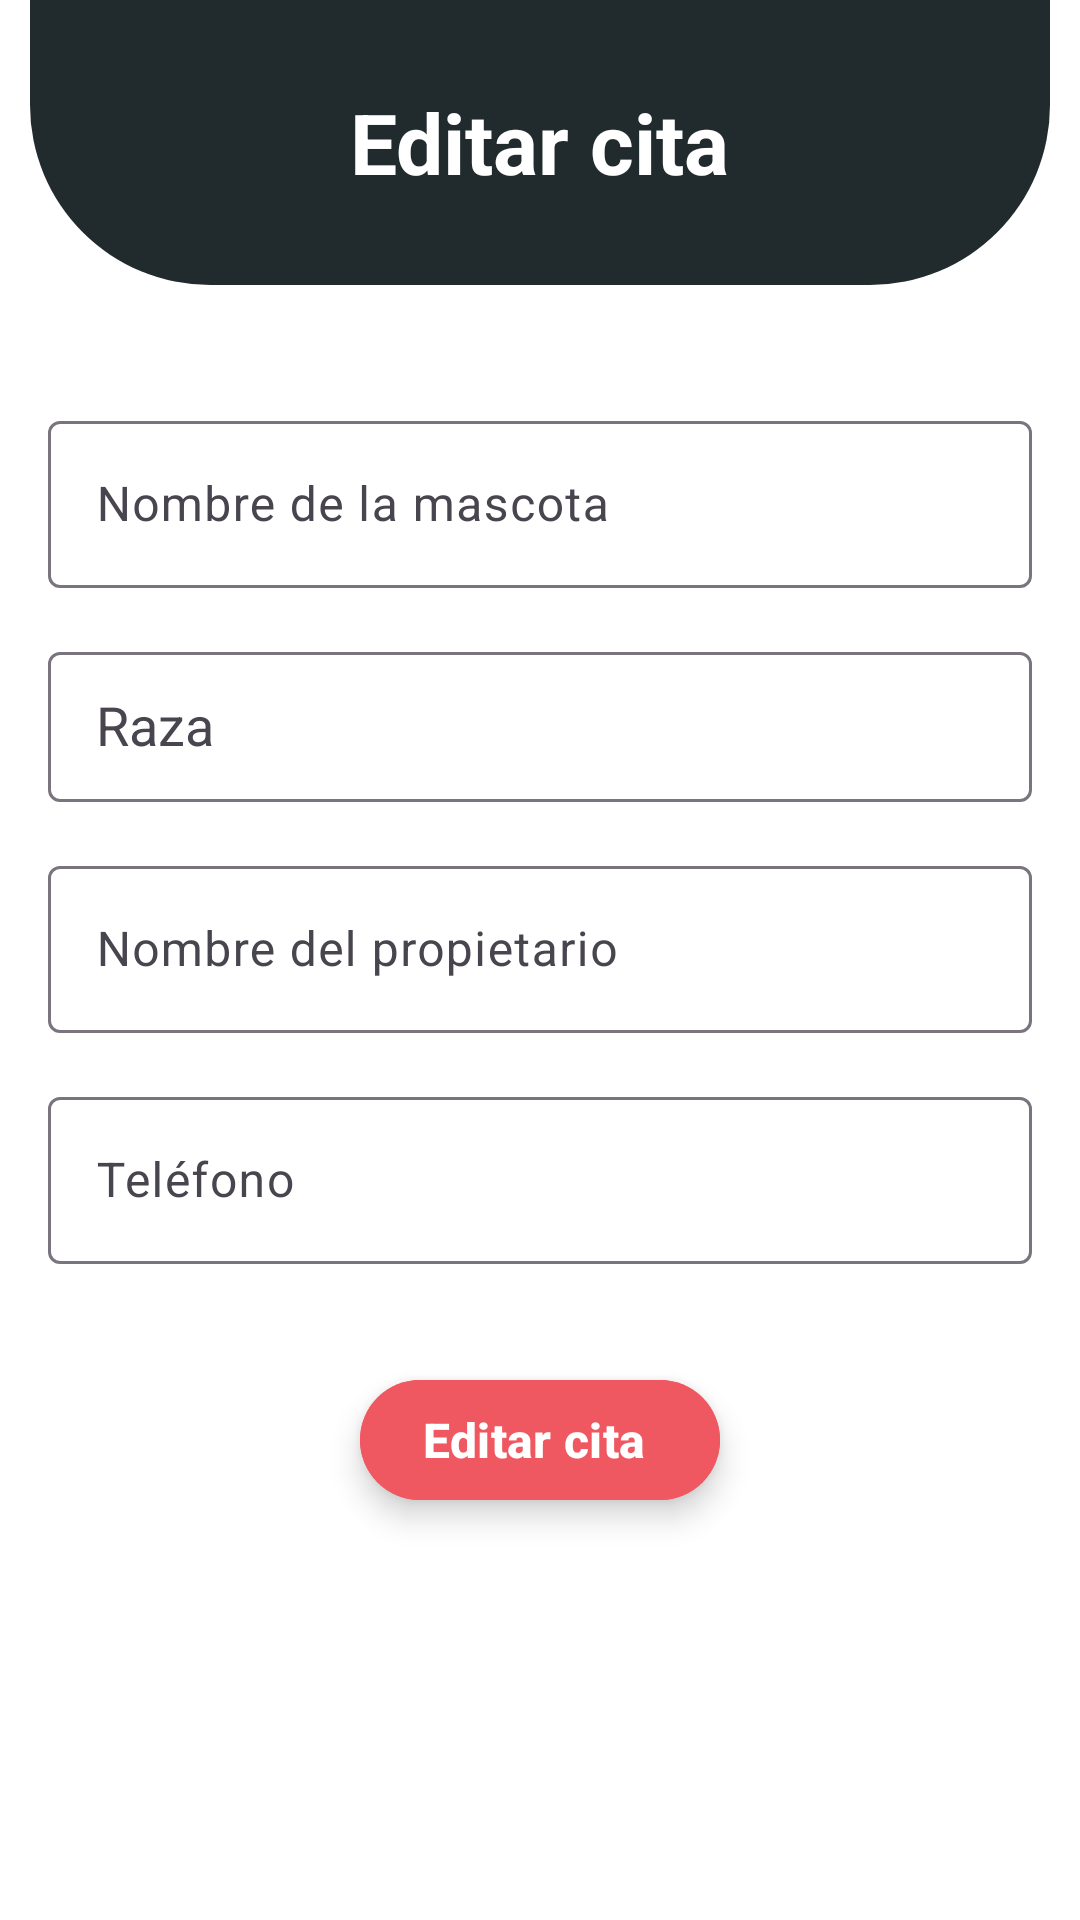

Android layout source for this screen:
<!-- AndroidManifest.xml: application theme Theme.DogApp -->
<!-- res/layout/fragment_edit_appointment.xml -->
<?xml version="1.0" encoding="utf-8"?>
<layout xmlns:android="http://schemas.android.com/apk/res/android"
    xmlns:app="http://schemas.android.com/apk/res-auto"
    xmlns:tools="http://schemas.android.com/tools">

    <androidx.constraintlayout.widget.ConstraintLayout
        android:layout_width="match_parent"
        android:layout_height="match_parent"
        android:background="@android:color/white"
        tools:context=".view.fragment.AddAppointmentFragment">
        <androidx.appcompat.widget.Toolbar
            android:id="@+id/toolbar"
            android:layout_width="match_parent"
            android:layout_height="95dp"
            android:layout_marginHorizontal="10dp"
            android:background="@drawable/curved_toolbar"
            android:contentInsetStart="0dp"
            android:contentInsetLeft="10dp"
            android:contentInsetEnd="0dp"
            android:contentInsetRight="0dp"
            android:outlineProvider="none"
            android:theme="@style/ThemeOverlay.AppCompat.ActionBar"
            app:layout_constraintBottom_toTopOf="@+id/nameInputLayout"
            app:layout_constraintEnd_toEndOf="parent"
            app:layout_constraintHorizontal_bias="0.5"
            app:layout_constraintStart_toStartOf="parent"
            app:layout_constraintTop_toTopOf="parent"
            app:layout_constraintVertical_bias="0.5"
            tools:ignore="MissingConstraints">

            <TextView
                android:id="@+id/title"
                android:layout_width="wrap_content"
                android:layout_height="wrap_content"
                android:layout_gravity="center"
                android:text="@string/edit"
                android:textColor="@android:color/white"
                android:textSize="28dp"
                android:textStyle="bold" />

            <ImageButton
                android:id="@+id/imageButton"
                android:layout_width="40dp"
                android:layout_height="40dp"
                android:layout_centerVertical="true"
                android:layout_marginStart="50dp"
                android:background="@drawable/returnbtn"
                android:contentDescription="Return"/>


        </androidx.appcompat.widget.Toolbar>

        <com.google.android.material.textfield.TextInputLayout
            android:id="@+id/nameInputLayout"
            android:layout_width="0dp"
            android:layout_height="wrap_content"
            app:layout_constraintTop_toBottomOf="@id/toolbar"
            app:layout_constraintStart_toStartOf="parent"
            app:layout_constraintEnd_toEndOf="parent"
            android:layout_marginHorizontal="16dp"
            android:layout_marginTop="40dp">

            <com.google.android.material.textfield.TextInputEditText
                android:id="@+id/nameEditText"
                android:layout_width="match_parent"
                android:layout_height="wrap_content"
                android:hint="@string/hint_pet_name"
                android:textColor="@android:color/black"
                android:inputType="text"
                android:maxLength="15"/>

        </com.google.android.material.textfield.TextInputLayout>


        <com.google.android.material.textfield.TextInputLayout
            android:id="@+id/razaInputLayout"
            android:layout_width="0dp"
            android:layout_height="wrap_content"
            app:layout_constraintTop_toBottomOf="@id/nameInputLayout"
            app:layout_constraintStart_toStartOf="parent"
            app:layout_constraintEnd_toEndOf="parent"
            android:layout_marginHorizontal="16dp"
            android:layout_marginTop="16dp">

            <AutoCompleteTextView
                android:id="@+id/razaAutoCompleteTextView"
                android:layout_width="match_parent"
                android:layout_height="150px"
                android:hint="@string/hint_breed"
                android:inputType="text"
                android:textColor="@android:color/black"
                android:paddingLeft="16dp"
                android:paddingRight="16dp"
                android:paddingTop="8dp"
                android:paddingBottom="8dp" />

        </com.google.android.material.textfield.TextInputLayout>


        <com.google.android.material.textfield.TextInputLayout
            android:id="@+id/nameOwnerInputLayout"
            android:layout_width="0dp"
            android:layout_height="wrap_content"
            app:layout_constraintTop_toBottomOf="@id/razaInputLayout"
            app:layout_constraintStart_toStartOf="parent"
            app:layout_constraintEnd_toEndOf="parent"
            android:layout_marginHorizontal="16dp"
            android:layout_marginTop="16dp">

            <com.google.android.material.textfield.TextInputEditText
                android:id="@+id/nameOwnerEditText"
                android:layout_width="match_parent"
                android:layout_height="wrap_content"
                android:hint="@string/hint_name_owner"
                android:textColor="@android:color/black"
                android:inputType="text"
                android:maxLength="30"/>

        </com.google.android.material.textfield.TextInputLayout>

        <com.google.android.material.textfield.TextInputLayout
            android:id="@+id/telephoneInputLayout"
            android:layout_width="0dp"
            android:layout_height="wrap_content"
            app:layout_constraintTop_toBottomOf="@id/nameOwnerInputLayout"
            app:layout_constraintStart_toStartOf="parent"
            app:layout_constraintEnd_toEndOf="parent"
            android:layout_marginHorizontal="16dp"
            android:layout_marginTop="16dp">

            <com.google.android.material.textfield.TextInputEditText
                android:id="@+id/telephoneEditText"
                android:layout_width="match_parent"
                android:layout_height="wrap_content"
                android:hint="@string/hint_telephone"
                android:textColor="@android:color/black"
                android:inputType="number"
                android:maxLength="10"/>

        </com.google.android.material.textfield.TextInputLayout>


        <RelativeLayout
            android:id="@+id/btnEditCita"
            android:layout_width="match_parent"
            android:layout_height="200dp"
            app:layout_constraintBottom_toBottomOf="parent">


            <com.google.android.material.floatingactionbutton.ExtendedFloatingActionButton
                android:id="@+id/btnEditAppointment"
                android:layout_width="wrap_content"
                android:layout_height="40dp"
                android:layout_alignParentTop="true"
                android:layout_centerHorizontal="true"
                android:layout_marginTop="20dp"
                android:backgroundTint="#F05861"
                android:textSize="16sp"
                android:textStyle="bold"
                android:textColor="@color/white"
                android:text="@string/edit"
                app:icon="@drawable/edit"
                app:iconPadding="6dp"
                app:shapeAppearanceOverlay="@style/ShapeAppearance.Material3.Corner.Full"/>

        </RelativeLayout>

    </androidx.constraintlayout.widget.ConstraintLayout>

</layout>
<!-- resources referenced by this layout -->
<resources>
  <color name="white">#FFFFFFFF</color>
  <!-- drawable curved_toolbar (drawable) -->
  <?xml version="1.0" encoding="utf-8"?>
  <shape xmlns:android="http://schemas.android.com/apk/res/android">
  
      <corners android:bottomLeftRadius="60dp"
          android:bottomRightRadius="60dp"/>
      <solid android:color="@color/grey"/>
  
  </shape>
  <string name="edit">Editar cita</string>
  <string name="hint_breed">Raza</string>
  <string name="hint_name_owner">Nombre del propietario</string>
  <string name="hint_pet_name">Nombre de la mascota</string>
  <string name="hint_telephone">Teléfono</string>
  <style name="Theme.DogApp" parent="Theme.Material3.DayNight.NoActionBar">
          
      </style>
  <color name="grey">#212B2E</color>
</resources>
